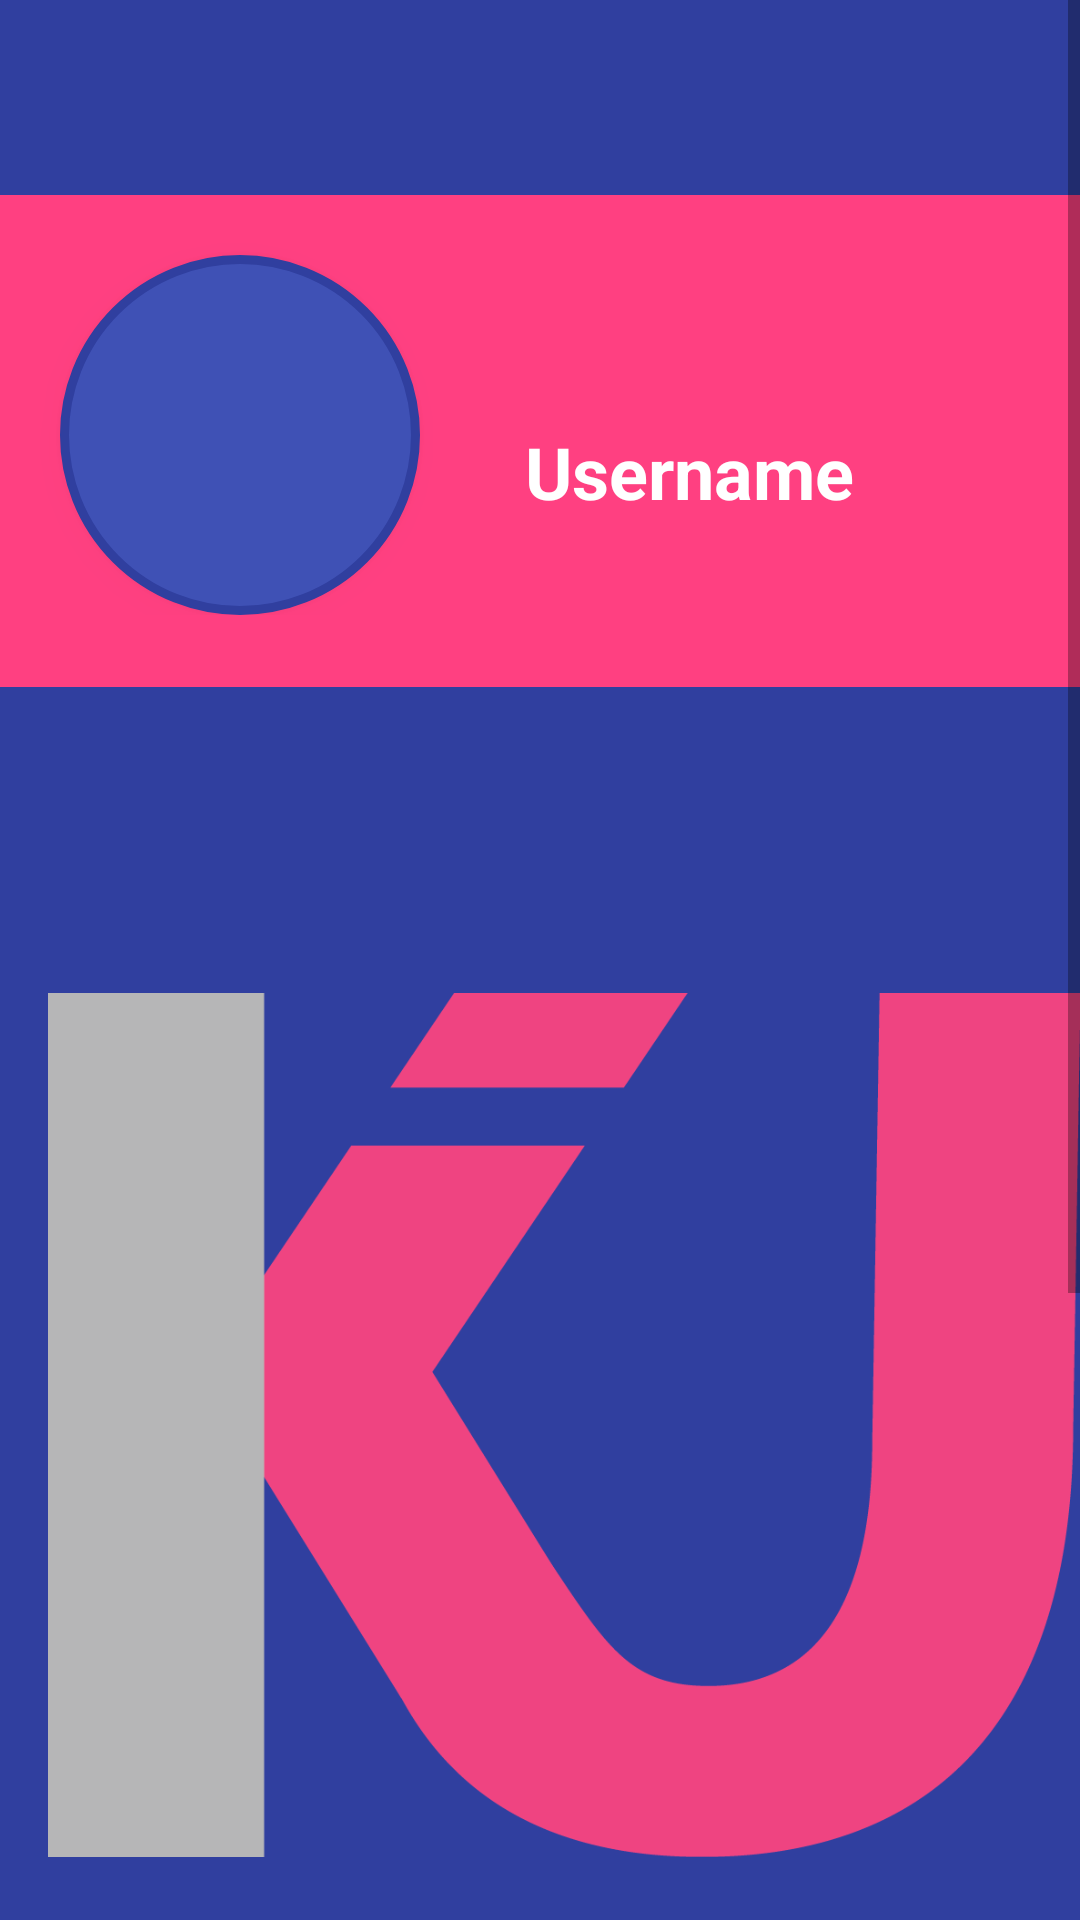

Layout XML and referenced resources for this Android screen:
<!-- AndroidManifest.xml: application theme AppTheme -->
<!-- res/layout/fragment_view_helper.xml -->
<?xml version="1.0" encoding="utf-8"?>
<ScrollView xmlns:android="http://schemas.android.com/apk/res/android"
    android:layout_width="match_parent"
    android:layout_height="match_parent">

    <RelativeLayout
        android:layout_width="match_parent"
        android:layout_height="match_parent">

        <include
            layout="@layout/toolbar"
            android:id="@+id/fragment_view_helper_toolbar"
            android:layout_width="match_parent"
            android:layout_height="wrap_content" />


        <RelativeLayout
            android:id="@+id/fragment_view_helper_main_layout"
            android:layout_width="match_parent"
            android:layout_height="match_parent"
            android:background="@color/accentColor"
            android:elevation="4dp"
            android:layout_marginTop="65dp"
            android:paddingBottom="24dp">

            <ImageButton
                android:id="@+id/fragment_view_helper_profile_photo"
                android:layout_width="120dp"
                android:layout_height="120dp"
                android:src="@mipmap/ic_account_circle_white_24dp"
                android:layout_marginTop="20dp"
                android:layout_marginLeft="20dp"
                android:background="@drawable/profile_image_circular"
                android:elevation="5dp"
                android:padding="5dp"
                android:scaleType="centerCrop"
                />

            <ImageView
                android:id="@+id/fragment_view_helper_action_icon"
                android:layout_width="30dp"
                android:layout_height="30dp"
                android:layout_marginLeft="16dp"
                android:layout_marginTop="16dp"
                android:layout_toLeftOf="@+id/fragment_view_helper_drop_down_option_menu"
                />

            <ImageView
                android:id="@+id/fragment_view_helper_drop_down_option_menu"
                android:layout_width="30dp"
                android:layout_height="30dp"
                android:layout_alignParentRight="true"
                android:layout_marginLeft="16dp"
                android:layout_marginTop="16dp"
                />

            <TextView
                android:id="@+id/fragment_view_helper_username"
                android:layout_width="wrap_content"
                android:layout_height="wrap_content"
                android:layout_marginTop="76dp"
                android:layout_marginLeft="175dp"
                android:text="@string/username"
                android:textColor="#fff"
                android:textSize="24sp"
                android:textStyle="bold" />

        </RelativeLayout>


        <LinearLayout
            android:layout_width="fill_parent"
            android:layout_height="wrap_content"
            android:layout_below="@+id/fragment_view_helper_main_layout"
            android:layout_marginTop="5dp"
            android:orientation="vertical">

            <TextView
                android:id="@+id/fragment_view_helper_favorite_city"
                android:layout_width="fill_parent"
                android:layout_height="wrap_content"
                android:background="@color/darkPrimaryColor"
                android:textColor="#fff"
                android:layout_margin="5dp"
                android:layout_marginBottom="3dp"
                android:layout_marginTop="3dp"
                android:clickable="true"
                android:elevation="4dp"
                android:padding="20dp"
                android:hint="@string/favorite_city"
                android:textColorHint="@color/textIconColor" />

            <TextView
                android:id="@+id/fragment_view_helper_favorite_cost"
                android:layout_width="fill_parent"
                android:layout_height="wrap_content"
                android:background="@color/darkPrimaryColor"
                android:textColor="#fff"
                android:layout_margin="5dp"
                android:layout_marginBottom="3dp"
                android:layout_marginTop="3dp"
                android:clickable="true"
                android:elevation="4dp"
                android:padding="20dp"
                android:hint="@string/favorite_cost"
                android:textColorHint="@color/textIconColor" />

            <TextView
                android:id="@+id/fragment_view_helper_email"
                android:layout_width="fill_parent"
                android:layout_height="wrap_content"
                android:background="@color/darkPrimaryColor"
                android:textColor="#fff"
                android:layout_margin="5dp"
                android:layout_marginBottom="3dp"
                android:layout_marginTop="3dp"
                android:clickable="true"
                android:elevation="4dp"
                android:padding="20dp"
                android:hint="@string/email"
                android:textColorHint="@color/textIconColor" />

            <LinearLayout
                android:id="@+id/fragment_view_helper_feedback_linearlayout"
                android:layout_width="fill_parent"
                android:layout_height="wrap_content"
                android:background="@color/darkPrimaryColor"
                android:layout_margin="5dp"
                android:elevation="4dp"
                android:padding="20dp"
                android:orientation="horizontal">

                <TextView
                    android:id="@+id/fragment_view_helper_feedback"
                    android:layout_width="wrap_content"
                    android:layout_height="wrap_content"
                    android:textColor="@color/textIconColor"
                    android:clickable="true"
                    android:text="@string/feedback"
                    android:layout_gravity="center"/>

                <RatingBar
                    android:id="@+id/fragment_view_helper_ratingbar"
                    android:layout_width="wrap_content"
                    android:layout_height="wrap_content"
                    android:numStars="5"
                    android:stepSize="0.5"
                    android:layout_marginLeft="25dp"
                    android:clickable="false"
                    android:isIndicator="true"
                    android:progressTint="@color/accentColor"
                    android:secondaryProgressTint="@color/accentColor" />
            </LinearLayout>

        </LinearLayout>
    </RelativeLayout>
</ScrollView>
<!-- res/layout/toolbar.xml (included above) -->
<?xml version="1.0" encoding="utf-8"?>

<android.support.v7.widget.Toolbar
    xmlns:android="http://schemas.android.com/apk/res/android"
    xmlns:app="http://schemas.android.com/apk/res-auto"
    xmlns:menu="http://schemas.android.com/tools"
    android:id="@+id/toolbar"
    android:layout_height="wrap_content"
    android:layout_width="match_parent"
    android:fitsSystemWindows="true"
    android:logo="@drawable/logo"
    android:minHeight="?attr/actionBarSize"
    android:elevation="4dp"
    android:theme="@style/ThemeOverlay.AppCompat.ActionBar"
    app:popupTheme="@style/Theme.AppCompat.Light"
    app:theme="@style/ToolBarStyle"
    android:background="@color/darkPrimaryColor">
</android.support.v7.widget.Toolbar>
<!-- resources referenced by this layout -->
<resources>
  <color name="accentColor">#FF4081</color>
  <color name="darkPrimaryColor">#303F9F</color>
  <color name="textIconColor">#FFFFFF</color>
  <!-- drawable logo: png bitmap (drawable, 18441 bytes) -->
  <!-- drawable profile_image_circular (drawable) -->
  <?xml version="1.0" encoding="utf-8"?>
  <shape xmlns:android="http://schemas.android.com/apk/res/android"
      android:shape="rectangle">
      <corners android:radius="100dp" />
      <solid android:color="@color/primaryColor" />
      <stroke
          android:width="3dip"
          android:color="@color/darkPrimaryColor" />
      <padding
          android:bottom="4dp"
          android:left="4dp"
          android:right="4dp"
          android:top="4dp" />
  </shape>
  <string name="email">Email</string>
  <string name="favorite_city">Favorite City</string>
  <string name="favorite_cost">Favorite Cost</string>
  <string name="feedback">Feedback</string>
  <string name="username">Username</string>
  <style name="ToolBarStyle" parent="Theme.AppCompat">
          <item name="android:textColorPrimary">@android:color/white</item>
          <item name="android:textColorSecondary">@android:color/white</item>
          <item name="actionMenuTextColor">@android:color/white</item>
          <item name="drawerArrowStyle">@style/DrawerArrowStyle</item>
      </style>
  <style name="AppTheme" parent="Theme.AppCompat.Light.DarkActionBar">
          
          <item name="android:colorPrimary">@color/primaryColor</item>
          <item name="android:colorPrimaryDark">@color/darkPrimaryColor</item>
          <item name="android:colorAccent">@color/accentColor</item>
      </style>
  <color name="primaryColor">#3F51B5</color>
  <style name="DrawerArrowStyle" parent="Widget.AppCompat.DrawerArrowToggle">
          <item name="spinBars">true</item>
          <item name="color">@android:color/white</item>
      </style>
</resources>
